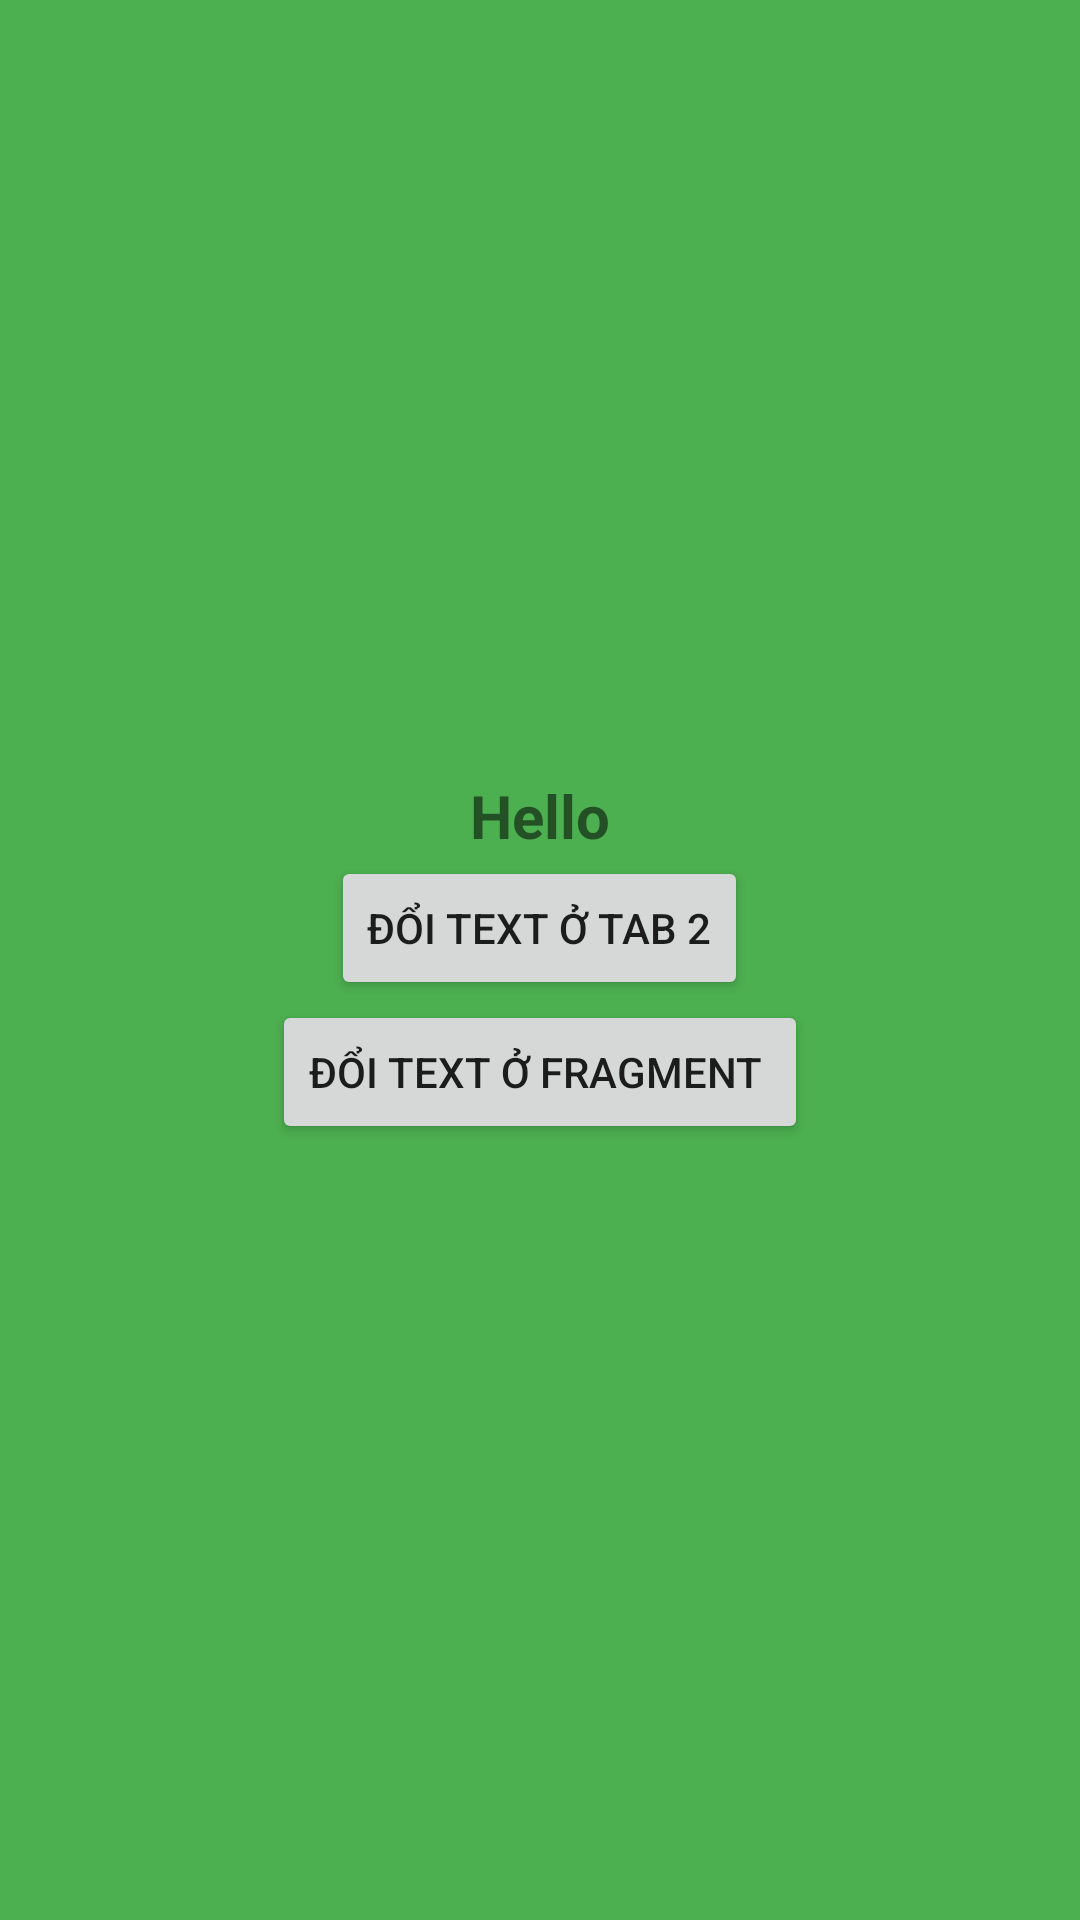

Reconstruct the res/layout file that produces this screen, plus the resources it refers to.
<!-- AndroidManifest.xml: application theme Theme.DemoSharedViewModels -->
<!-- res/layout/first_child_fragment.xml -->
<?xml version="1.0" encoding="utf-8"?>
<LinearLayout xmlns:android="http://schemas.android.com/apk/res/android"
    xmlns:tools="http://schemas.android.com/tools"
    android:layout_width="match_parent"
    android:layout_height="match_parent"
    android:orientation="vertical"
    android:gravity="center"
    tools:context=".ex_3.fragment_child.child_1.FirstChildFragment"
    android:background="#4CAF50">

    <TextView
        android:id="@+id/tvChange1"
        android:layout_width="wrap_content"
        android:layout_height="wrap_content"
        android:textSize="20sp"
        android:textStyle="bold"
        android:text="Hello" />

    <Button
        android:id="@+id/btnChange2"
        android:layout_width="wrap_content"
        android:layout_height="wrap_content"
        android:text="đổi text ở tab 2"/>

    <Button
        android:id="@+id/btnChangeParent"
        android:layout_width="wrap_content"
        android:layout_height="wrap_content"
        android:text="đổi text ở fragment "/>

</LinearLayout>
<!-- resources referenced by this layout -->
<resources>
  <style name="Theme.DemoSharedViewModels" parent="Theme.MaterialComponents.DayNight.DarkActionBar">
          
          <item name="colorPrimary">@color/purple_500</item>
          <item name="colorPrimaryVariant">@color/purple_700</item>
          <item name="colorOnPrimary">@color/white</item>
          
          <item name="colorSecondary">@color/teal_200</item>
          <item name="colorSecondaryVariant">@color/teal_700</item>
          <item name="colorOnSecondary">@color/black</item>
          
          <item name="android:statusBarColor" tools:targetApi="l">?attr/colorPrimaryVariant</item>
          
      </style>
  <!-- not gathered from this repository: default colours our renderer supplied (Android Studio template values) -->
  <color name="purple_500">#FF6200EE</color>
  <color name="purple_700">#FF3700B3</color>
  <color name="teal_200">#FF03DAC5</color>
  <color name="teal_700">#FF018786</color>
  <color name="black">#FF000000</color>
  <color name="white">#FFFFFFFF</color>
</resources>
